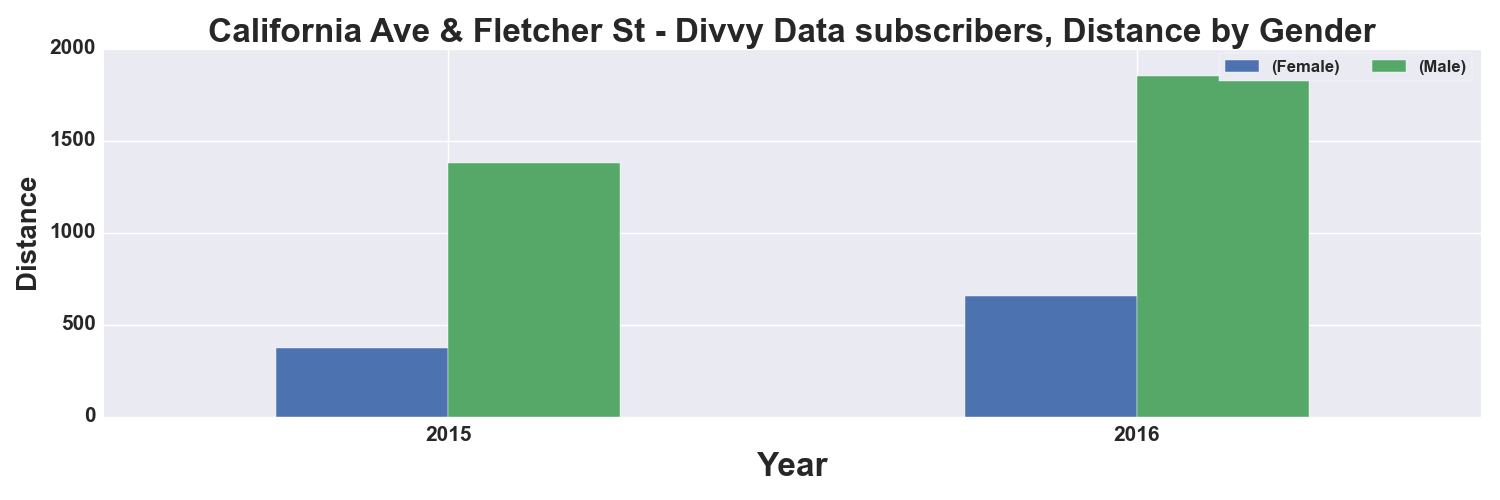

Values plotted in this chart, from the file beside it:
, START TIME YEAR, DISTANCE_Miles, DISTANCE_Miles
GENDER, , Female, Male
0, 2015, 375.0, 1378
1, 2016, 654.0, 1849
